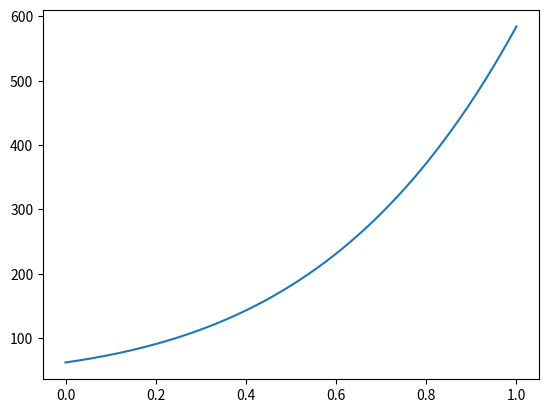

Source code (Python):
from matplotlib import pyplot as plt
import math
# def check(xd):

#     wFunkcji= 7 * xd**2 + 5*xd + 7
#     bKwadrat = (5*xd)**2
#     czteryAc = 4 * 7
#     delta = bKwadrat-czteryAc
#     iks1 = (-(5*xd) - math.sqrt(delta))/(2*7)
#     iks2 = (-(5*xd) + math.sqrt(delta))/(2*7)
#     if(delta < 0):
#         return print("Brak miejsc zerowych")
#     print("Wartosc funkcji: ", wFunkcji, "Delta: ", delta, "X.1: ", iks1, "X.2: ",iks2)



# def wartosc(x):
#     x = 7.0 * pow(x,2.0) + 5.0*x + 7.0
#     return x

# def funkcja():
#     tZero = -10; tN = 10; deltaT =(1.0/100); tn = tZero; n = 0
#     tab = []; tab2 = []
#     while(tn <= tN):
#         print(tn," ",wartosc(tn)," \n")
#         tab.append(tn)
#         tab2.append(wartosc(tn))
#         plt.plot(tab,tab2)
#         tn=tZero + (n*deltaT)
#         n=n+1
        

# funkcja()
# plt.show()

###----------------------------------------------------------------------------###
def x(xd):
    return 7 * xd**2 + 5*xd + 5


def wartosc2(tn,opcja):
    if(opcja == 1):
         a = 7.0 * pow(tn,2.0) + 5.0*tn + 5.0
    if(opcja == 2):
         a = 2 * (x(tn))**2 + 12 * math.cos(tn)
    return a
    
    
def funkcja2(opcja):
    tZero = 0; tN = 1; deltaT =(1.0/22050); tn = tZero; n = 0
    tab = []; tab2 = []
    while(tn <= tN):
        print(tn," ",wartosc2(tn,opcja)," \n")
        tab.append(tn)
        tab2.append(wartosc2(tn,opcja))
        
        tn=tZero + (n*deltaT)
        n=n+1
    plt.plot(tab,tab2)

        

funkcja2(opcja=2)
plt.show()